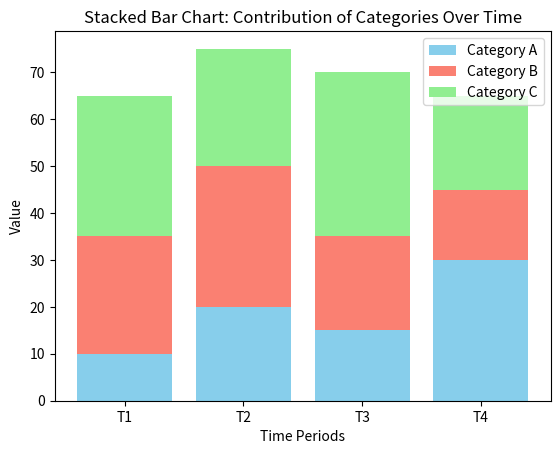

Here is the Python script that generated this plot:
import matplotlib.pyplot as plt
import numpy as np

categories = ['Category A', 'Category B', 'Category C']
time_periods = ['T1', 'T2', 'T3', 'T4']


category_A = [10, 20, 15, 30]
category_B = [25, 30, 20, 15]
category_C = [30, 25, 35, 20]

# Stack the bars
plt.bar(time_periods, category_A, label='Category A', color='skyblue')
plt.bar(time_periods, category_B, bottom=category_A, label='Category B', color='salmon')
plt.bar(time_periods, category_C, bottom=np.array(category_A) + np.array(category_B), label='Category C', color='lightgreen')

plt.title("Stacked Bar Chart: Contribution of Categories Over Time")
plt.xlabel("Time Periods")
plt.ylabel("Value")
plt.legend()

plt.show()
